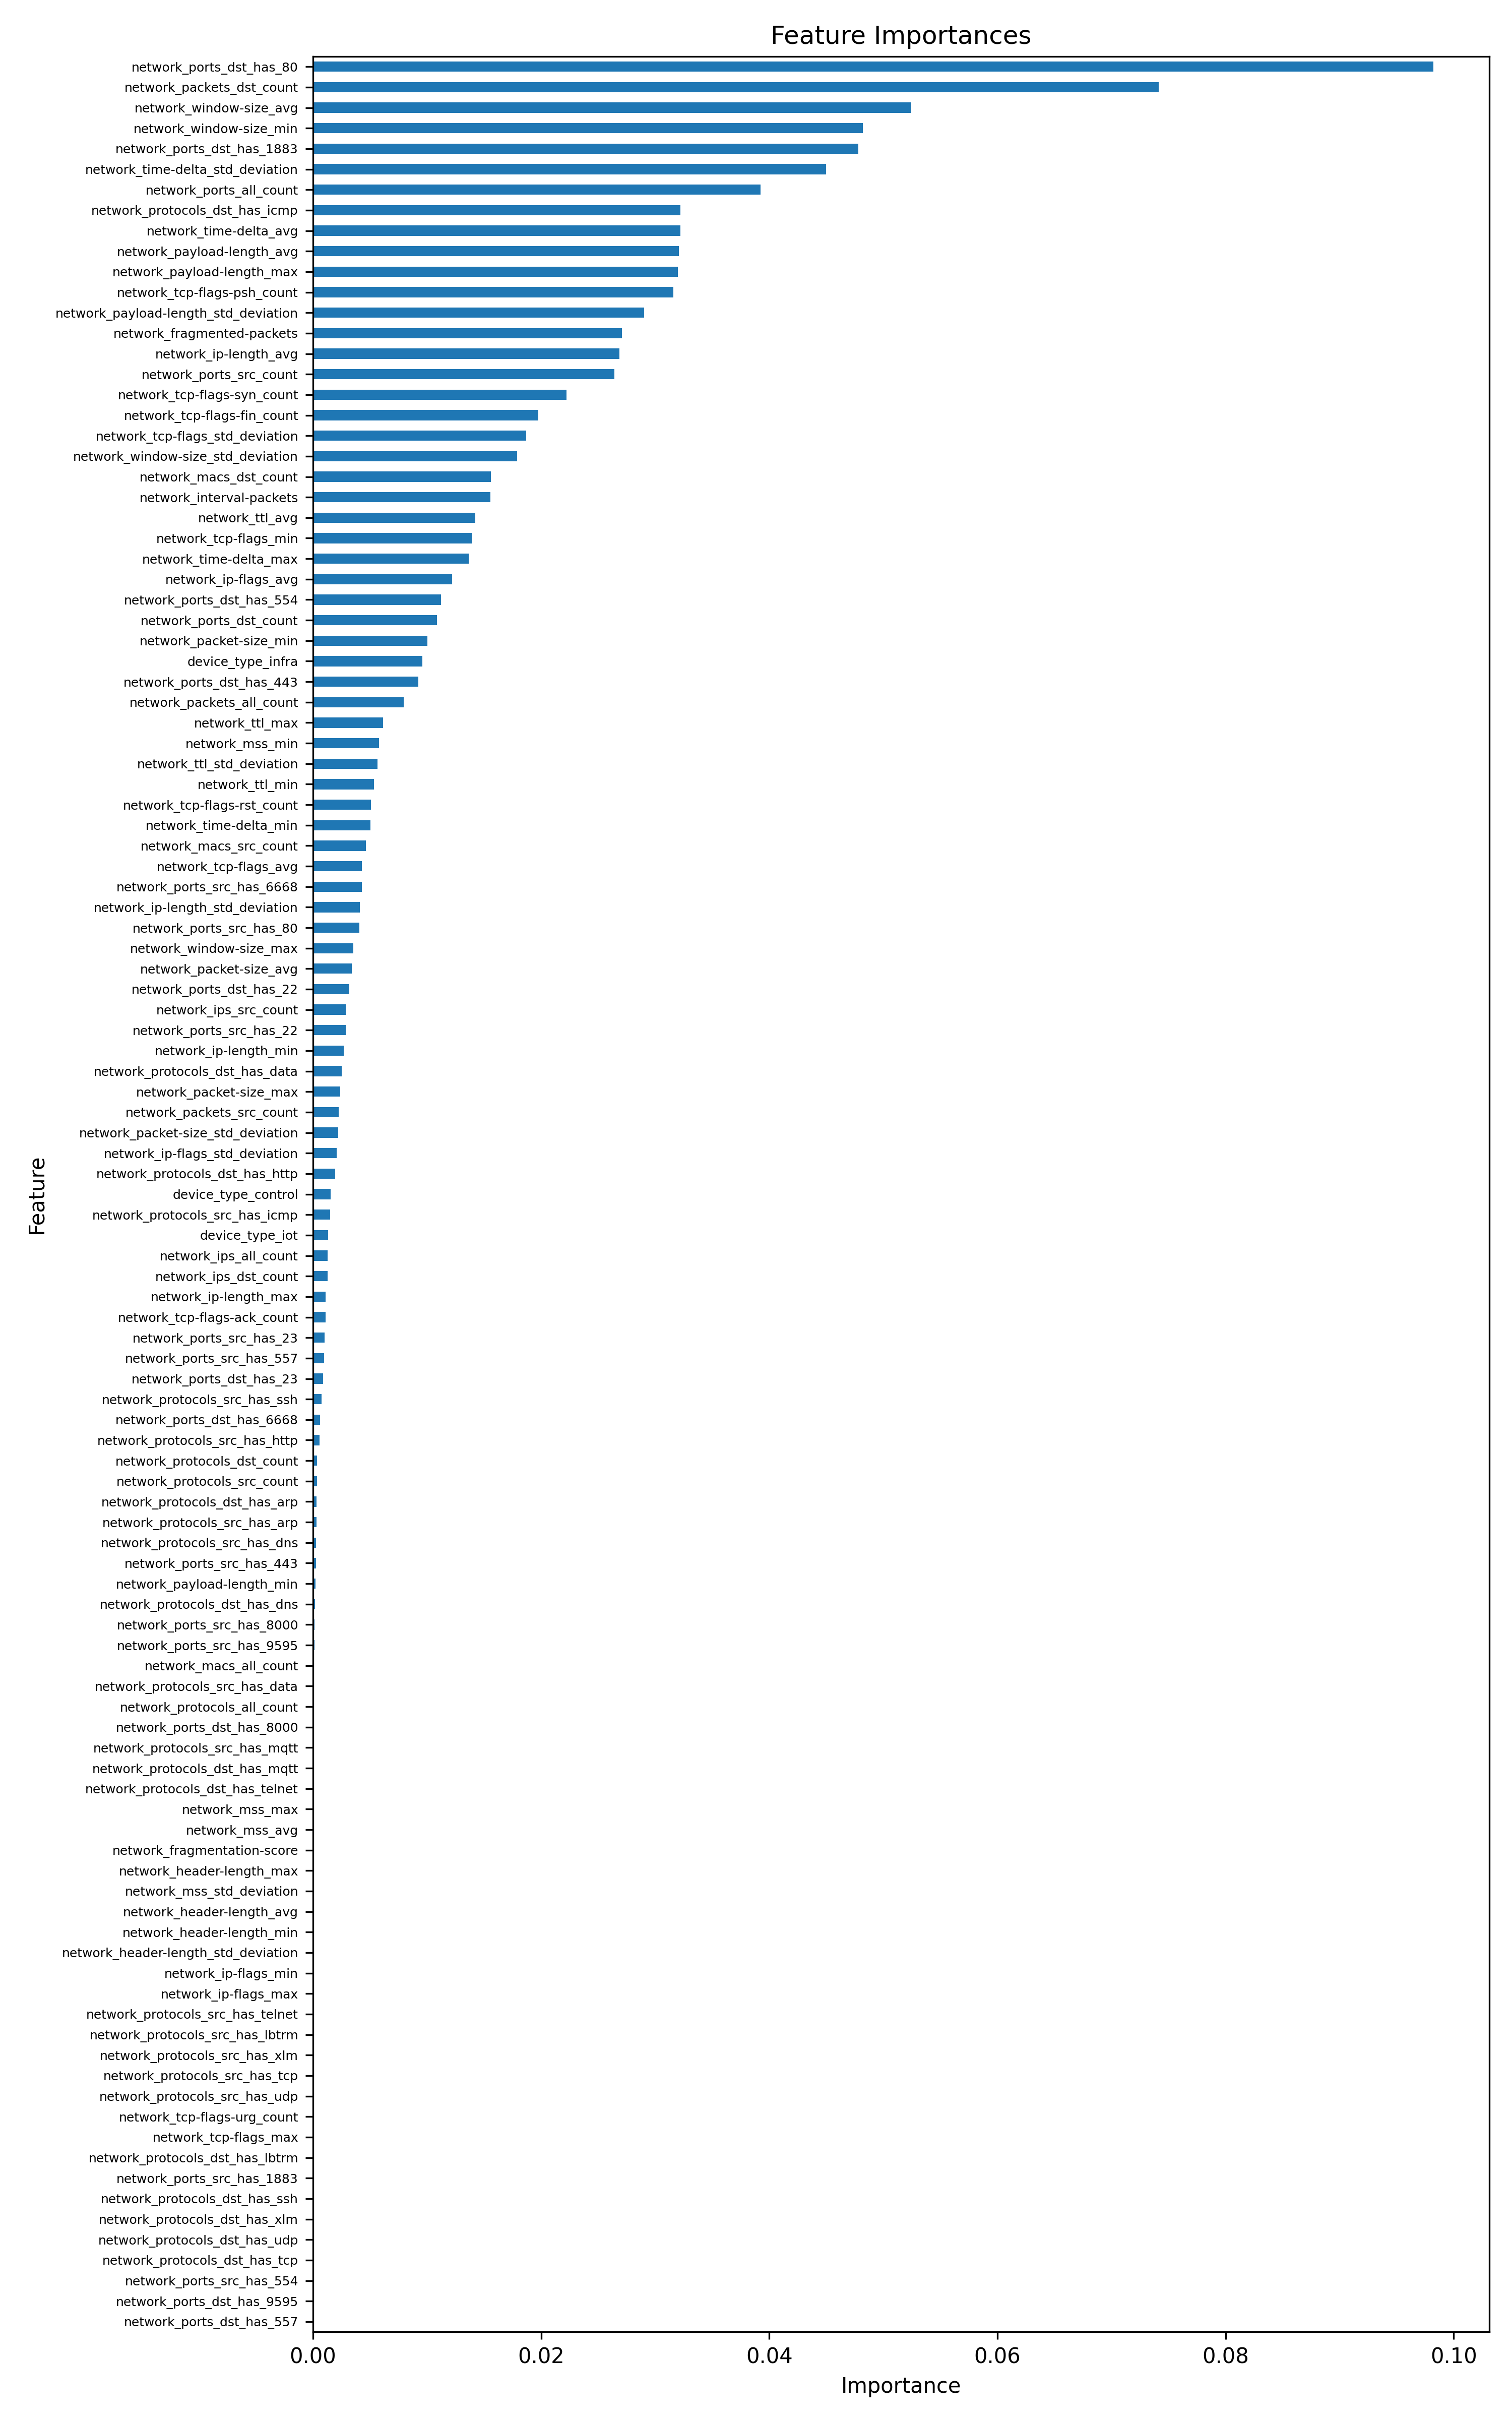

The table this chart was drawn from, first rows:
feature, importance
network_ports_dst_has_80, 0.09821
network_packets_dst_count, 0.07415
network_window-size_avg, 0.05245
network_window-size_min, 0.04819
network_ports_dst_has_1883, 0.04781
network_time-delta_std_deviation, 0.04499
network_ports_all_count, 0.03923
network_protocols_dst_has_icmp, 0.03221
network_time-delta_avg, 0.03219
network_payload-length_avg, 0.03207
network_payload-length_max, 0.032
network_tcp-flags-psh_count, 0.03159
network_payload-length_std_deviation, 0.02904
network_fragmented-packets, 0.02709
network_ip-length_avg, 0.02686
network_ports_src_count, 0.02644
network_tcp-flags-syn_count, 0.02222
network_tcp-flags-fin_count, 0.01975
network_tcp-flags_std_deviation, 0.01867
network_window-size_std_deviation, 0.01789
network_macs_dst_count, 0.01557
network_interval-packets, 0.01556
network_ttl_avg, 0.0142
network_tcp-flags_min, 0.01398
network_time-delta_max, 0.01367
network_ip-flags_avg, 0.01219
network_ports_dst_has_554, 0.0112
network_ports_dst_count, 0.01085
network_packet-size_min, 0.01003
device_type_infra, 0.009582
network_ports_dst_has_443, 0.009236
network_packets_all_count, 0.007929
network_ttl_max, 0.006117
network_mss_min, 0.005765
network_ttl_std_deviation, 0.00566
network_ttl_min, 0.005354
network_tcp-flags-rst_count, 0.005093
network_time-delta_min, 0.005045
network_macs_src_count, 0.004636
network_tcp-flags_avg, 0.0043
network_ports_src_has_6668, 0.0043
network_ip-length_std_deviation, 0.004126
network_ports_src_has_80, 0.00407
network_window-size_max, 0.003522
network_packet-size_avg, 0.003395
network_ports_dst_has_22, 0.003166
network_ips_src_count, 0.002868
network_ports_src_has_22, 0.002857
network_ip-length_min, 0.002696
network_protocols_dst_has_data, 0.002514
network_packet-size_max, 0.002395
network_packets_src_count, 0.002258
network_packet-size_std_deviation, 0.002195
network_ip-flags_std_deviation, 0.00208
network_protocols_dst_has_http, 0.001933
device_type_control, 0.001524
network_protocols_src_has_icmp, 0.001516
device_type_iot, 0.001335
network_ips_all_count, 0.001291
network_ips_dst_count, 0.001265
... 51 more rows
